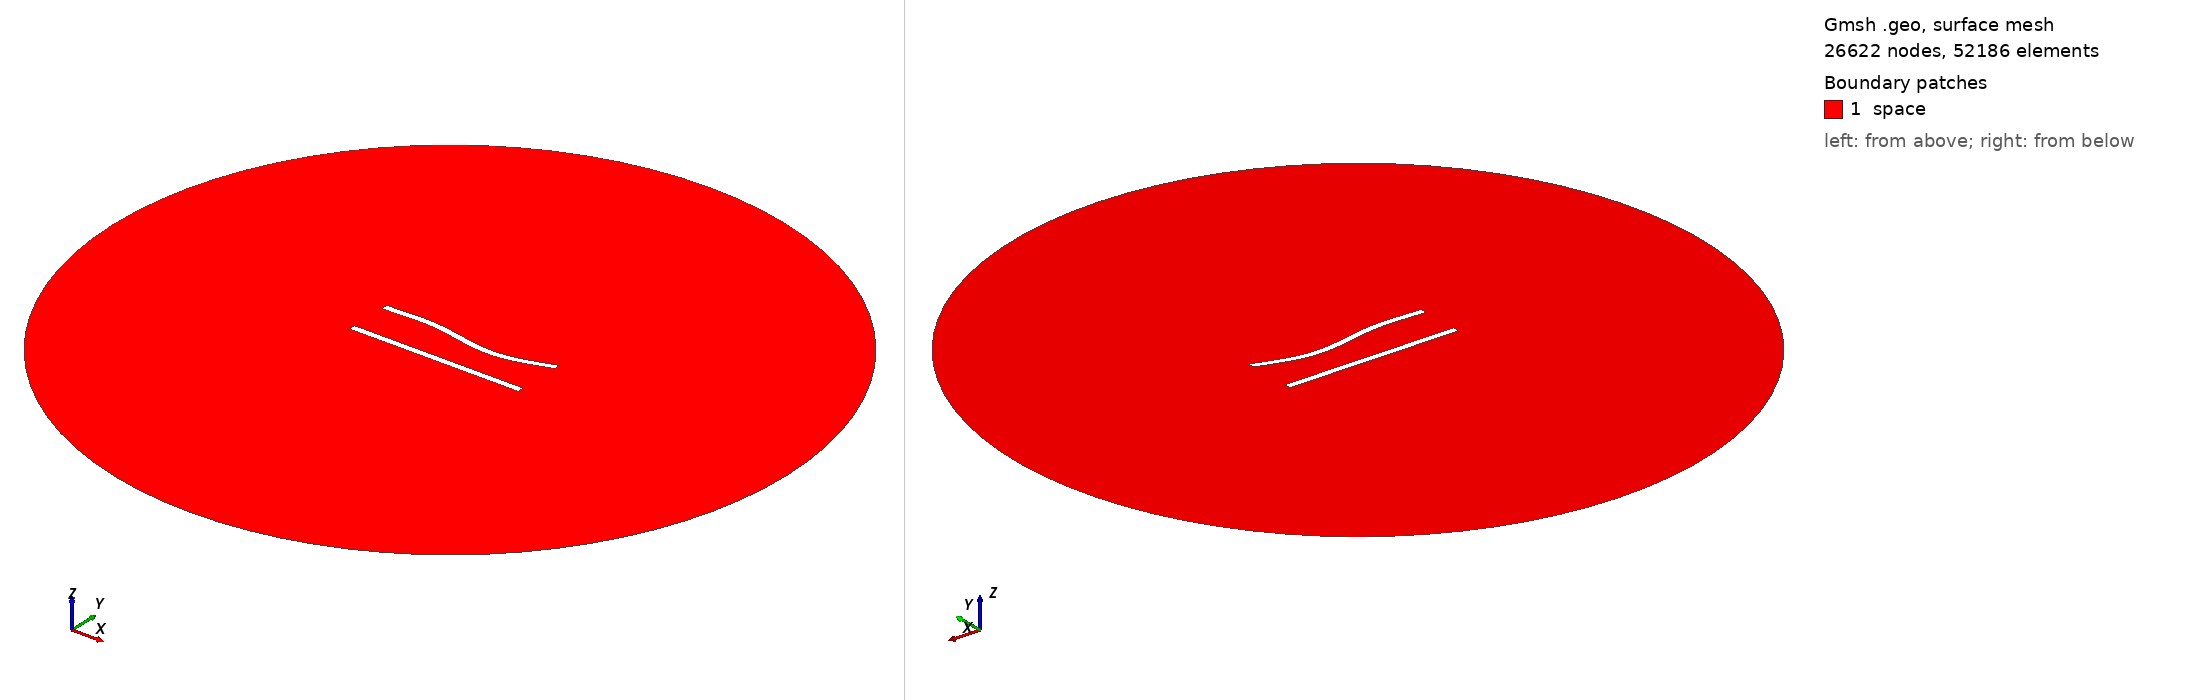

Gmsh geometry script, surface-meshed: 26622 nodes, 52186 surface elements. Boundary patches (legend numbers): 1 space. Left view from above one corner, right view from below the opposite corner. Legend entries are the model's physical surfaces. The drawing asked Gmsh for element sizes between 1% and 20% of the model's largest extent; the script's own settings can give other sizes.

=== 170.geo (drawn) ===
//---------------------------------------
// Geometry kernel
//---------------------------------------

SetFactory("OpenCASCADE");



//---------------------------------------
// Parameters of the geometry
//---------------------------------------

// Overetch of the upper plate
overetch = 0.0;

// Distance between the plates
distance = 25.0;

// Discretization over the x axis (for the deformation)
nx = 50; 

// Length of the plate
L = 100 - overetch; 

// Number of modes
n = 4; 

// 1st mode coefficient
coeff(1) = -1.5;
beta(1) = 0.596864 * 3.1415926535 / L;

// 2nd mode coefficient
coeff(2) = -1.5;
beta(2) = 1.49418 * 3.1415926535 / L;

// 3rd mode coefficient
coeff(3) = 1.5;
beta(3) = 2.50025 * 3.1415926535 / L;

// 4th mode coefficient
coeff(4) = 0.0;
beta(4) = 3.49999 * 3.1415926535 / L;



//---------------------------------------
// Upper plate (deformed rectangle)
//---------------------------------------

// Coordiantes of the upper plate
xmin = -50;
xmax = 50 - overetch;

// Height of the upper plate
yheight = 4 - 2 * overetch;

// Indexes of the points
UpperID[] = {};
LowerID[] = {};
LeftID[] = {};
RightID[] = {};

// Point index
p = 1;

// Horizontal edges
For i In {1:nx}
    x = xmin + (i-1)*(xmax - xmin)/(nx-1);

    y_bottom = distance / 2 + overetch;
    For j In {1:n}
        C = (Cosh(beta(j)*L) + Cos(beta(j)*L)) / (Sinh(beta(j)*L) + Sin(beta(j)*L));
        y_bottom  = y_bottom + coeff(j) * (Cosh(beta(j)*(x+50)) - Cos(beta(j)*(x+50)) - C * (Sinh(beta(j)*(x+50)) - Sin(beta(j)*(x+50))));
    EndFor

    y_top = y_bottom + yheight;

    Point(p) = {x, y_top, 0, 1.0};
    UpperID[i] = p;
    p = p + 1;

    Point(p) = {x, y_bottom, 0, 1.0};
    LowerID[i] = p;
    p = p + 1;
EndFor

// Create point lists
UpperPts[] = {}; LowerPts[] = {};
For i In {1:nx}
  UpperPts[] += {UpperID[i]};
  LowerPts[] += {LowerID[i]};
EndFor

// Build splines
Spline(1) = {UpperPts[]};
Spline(2) = {LowerPts[]};
Line(3) = {LowerPts[nx-1], UpperPts[nx-1]};
Line(4) = {LowerPts[0], UpperPts[0]};

// Build the plane surface
Curve Loop(1) = {2, 3, -1, -4};
Plane Surface(1) = {1};



//---------------------------------------
// Lower plate (rectangle)
//---------------------------------------

// Vertices
Point(1001) = {-50, -distance/2, 0, 1.0};
Point(1002) = { 50, -distance/2, 0, 1.0};
Point(1003) = { 50,  -distance/2 + 4, 0, 1.0};
Point(1004) = {-50,  -distance/2 + 4, 0, 1.0};

// Edges
Line(5) = {1001, 1002};
Line(6) = {1002, 1003};
Line(7) = {1003, 1004};
Line(8) = {1004, 1001};

// Plane surface
Line Loop(2) = {5, 6, 7, 8};
Plane Surface(2) = {2}; 



//---------------------------------------
// Outer (fictious) boundary
//---------------------------------------

// Points
Point(1005) = {0, 0, 0};       // Center
Point(1006) = {200, 0, 0};     // Start point
Point(1007) = {0, 200, 0};     // 90 degrees
Point(1008) = {-200, 0, 0};    // 180 degrees
Point(1009) = {0, -200, 0};    // 270 degrees

// Circle arcs (each needs start, center, end)
Circle(9) = {1006, 1005, 1007};
Circle(10) = {1007, 1005, 1008};
Circle(11) = {1008, 1005, 1009};
Circle(12) = {1009, 1005, 1006};

// Plane surface for the entire domain
Curve Loop(3) = {9, 10, 11, 12};
Surface(3) = {3};

// Subtract the plates from the whole domain to obtain the actual domain where we want to solve the equations
BooleanDifference{ Surface{3}; Delete; }{ Surface{1}; Surface{2}; Delete; }




//---------------------------------------
// Transfinite Lines/Curves
//---------------------------------------

// Set the number of points on the boundaries
r = 6;
d = 0.15;

// Plates
Transfinite Curve {1} = 50*r/4 Using Progression 1;
Transfinite Line {2} = 50*r Using Progression 1;
Transfinite Curve {3, 4} = 2*r Using Progression 1+d;
Transfinite Line {5} = 50*r/4 Using Progression 1;
Transfinite Line {7} = 50*r Using Progression 1;
Transfinite Line {6} = 2*r Using Progression 1-d;
Transfinite Line {8} = 2*r Using Progression 1+d;

// Outer boundary
Transfinite Line {9, 10, 11, 12} = 20 Using Progression 1;



//---------------------------------------
// Physical groups
//---------------------------------------                

// Physical curves (boundaries)
Physical Line("force_segment", 10) = {2};
Physical Line("upper_plate", 11) = {1, 3, 4};
Physical Line("lower_plate", 12) = {5, 6, 7, 8};
Physical Line("boundary", 20) = {9, 10, 11, 12};

// Physical Surfaces
Physical Surface("space", 30) = {3};



//---------------------------------------
// 6. Generate the Mesh
//---------------------------------------

// 2D mesh generation
Mesh 2;
